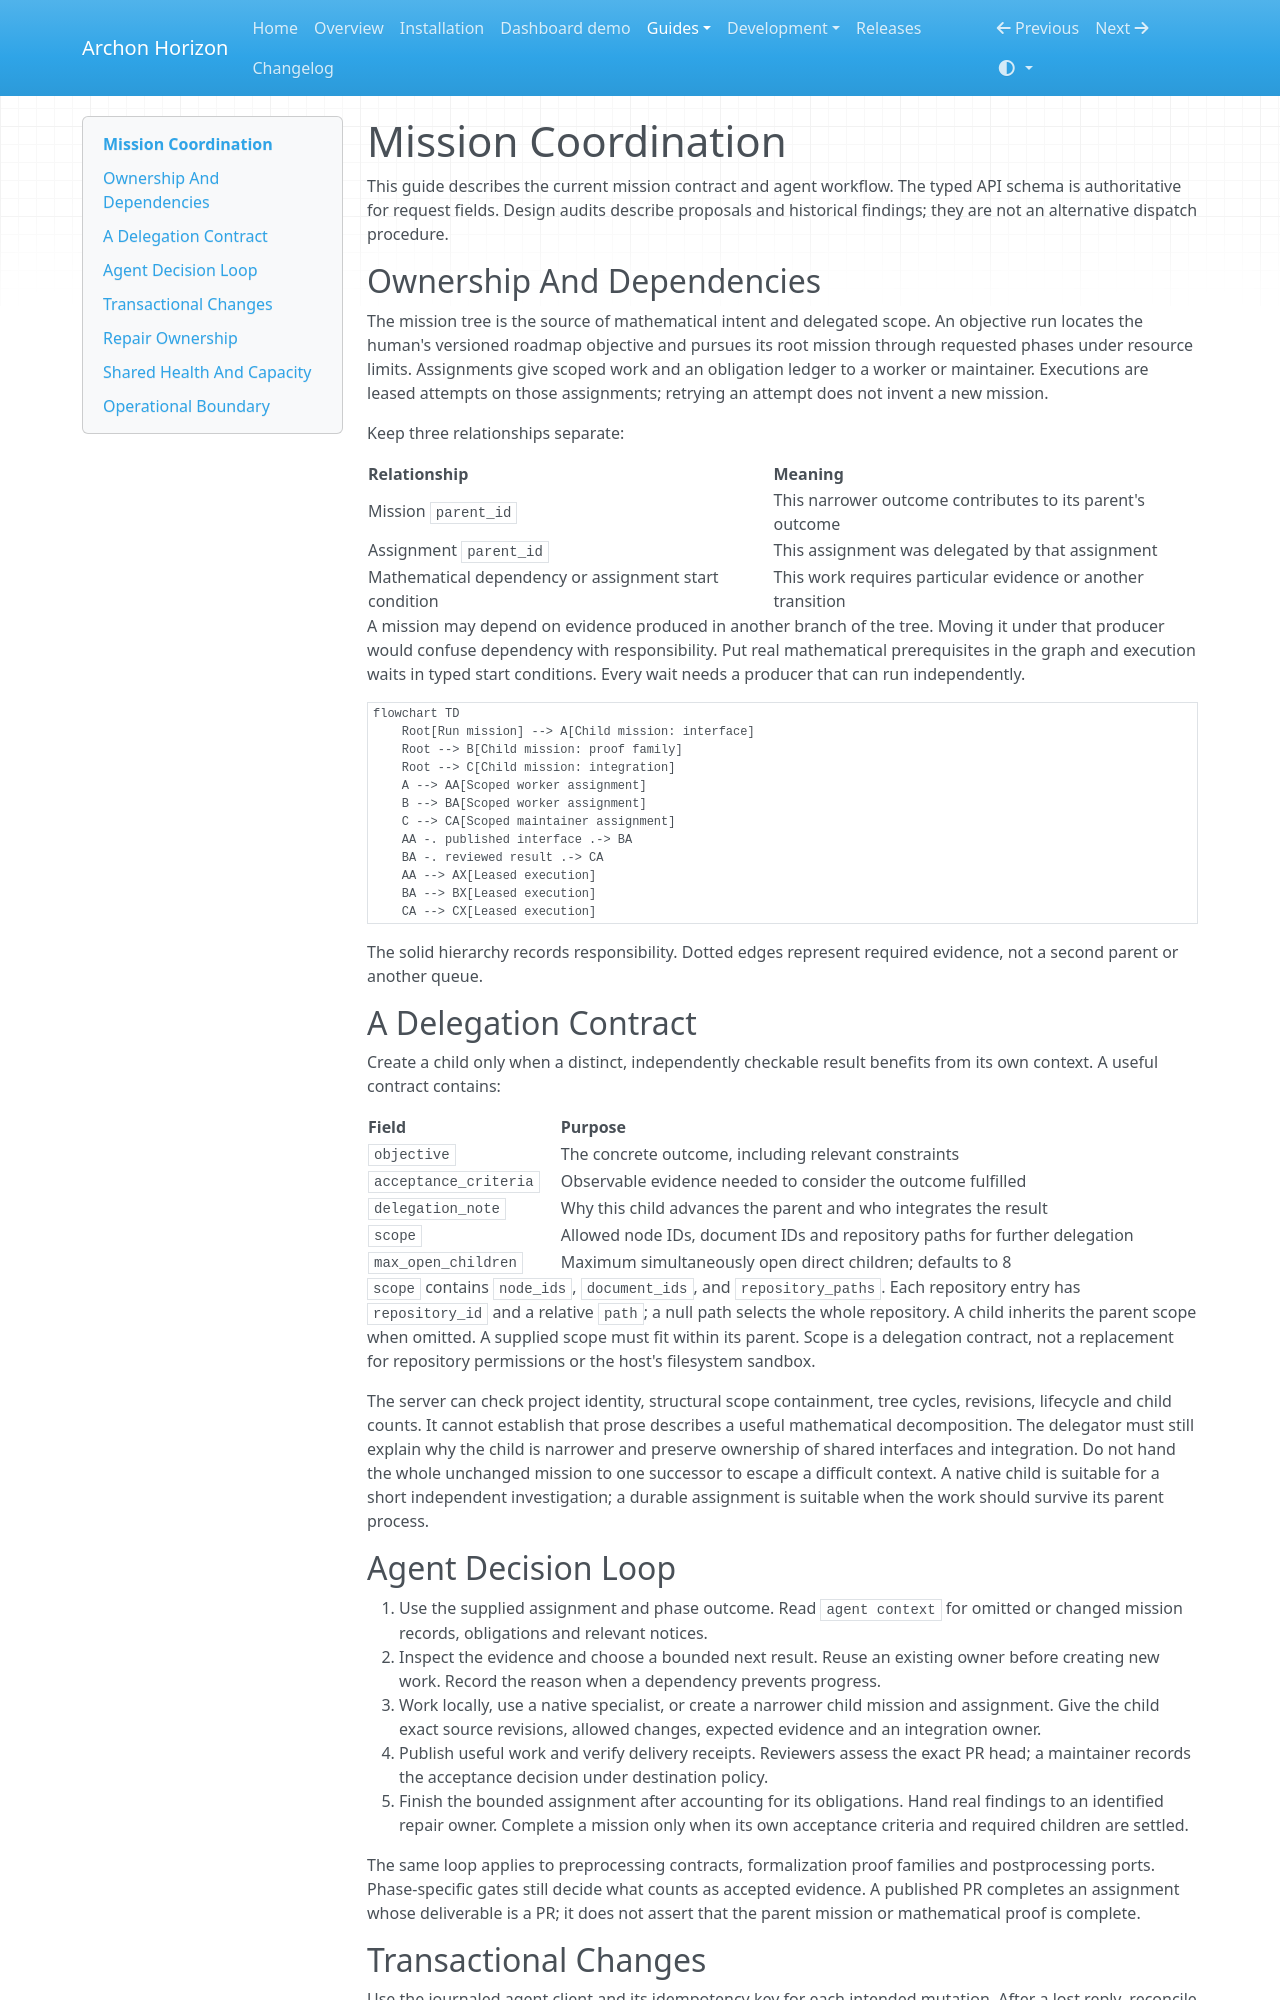

repository: frenzymath/Archon-Horizon · page: mission-coordination/index.html · generator: mkdocs

# Mission Coordination

This guide describes the current mission contract and agent workflow. The typed
API schema is authoritative for request fields. Design audits describe proposals
and historical findings; they are not an alternative dispatch procedure.

## Ownership And Dependencies

The mission tree is the source of mathematical intent and delegated scope. An objective run
locates the human's versioned roadmap objective and pursues its root mission
through requested phases under resource limits. Assignments give scoped
work and an obligation ledger to a worker or maintainer. Executions are leased
attempts on those assignments; retrying an attempt does not invent a new mission.

Keep three relationships separate:

| Relationship | Meaning |
| --- | --- |
| Mission `parent_id` | This narrower outcome contributes to its parent's outcome |
| Assignment `parent_id` | This assignment was delegated by that assignment |
| Mathematical dependency or assignment start condition | This work requires particular evidence or another transition |

A mission may depend on evidence produced in another branch of the tree. Moving
it under that producer would confuse dependency with responsibility. Put real
mathematical prerequisites in the graph and execution waits in typed start
conditions. Every wait needs a producer that can run independently.

```mermaid
flowchart TD
    Root[Run mission] --> A[Child mission: interface]
    Root --> B[Child mission: proof family]
    Root --> C[Child mission: integration]
    A --> AA[Scoped worker assignment]
    B --> BA[Scoped worker assignment]
    C --> CA[Scoped maintainer assignment]
    AA -. published interface .-> BA
    BA -. reviewed result .-> CA
    AA --> AX[Leased execution]
    BA --> BX[Leased execution]
    CA --> CX[Leased execution]
```

The solid hierarchy records responsibility. Dotted edges represent required
evidence, not a second parent or another queue.

## A Delegation Contract

Create a child only when a distinct, independently checkable result benefits from
its own context. A useful contract contains:

| Field | Purpose |
| --- | --- |
| `objective` | The concrete outcome, including relevant constraints |
| `acceptance_criteria` | Observable evidence needed to consider the outcome fulfilled |
| `delegation_note` | Why this child advances the parent and who integrates the result |
| `scope` | Allowed node IDs, document IDs and repository paths for further delegation |
| `max_open_children` | Maximum simultaneously open direct children; defaults to 8 |

`scope` contains `node_ids`, `document_ids`, and `repository_paths`. Each repository
entry has `repository_id` and a relative `path`; a null path selects the whole
repository. A child inherits the parent scope when omitted. A supplied scope must
fit within its parent. Scope is a delegation contract, not a replacement for
repository permissions or the host's filesystem sandbox.

The server can check project identity, structural scope containment, tree cycles,
revisions, lifecycle and child counts. It cannot establish that prose describes
a useful mathematical decomposition. The delegator must still explain why the
child is narrower and preserve ownership of shared interfaces and integration.
Do not hand the whole unchanged mission to one successor to escape a difficult
context. A native child is suitable for a short independent investigation; a
durable assignment is suitable when the work should survive its parent process.

## Agent Decision Loop

1. Use the supplied assignment and phase outcome. Read `agent context` for
   omitted or changed mission records, obligations and relevant notices.
2. Inspect the evidence and choose a bounded next result. Reuse an existing owner
   before creating new work. Record the reason when a dependency prevents progress.
3. Work locally, use a native specialist, or create a narrower child mission and
   assignment. Give the child exact source revisions, allowed changes, expected
   evidence and an integration owner.
4. Publish useful work and verify delivery receipts. Reviewers assess the exact
   PR head; a maintainer records the acceptance decision under destination policy.
5. Finish the bounded assignment after accounting for its obligations. Hand real
   findings to an identified repair owner. Complete a mission only when its own
   acceptance criteria and required children are settled.

The same loop applies to preprocessing contracts, formalization proof families
and postprocessing ports. Phase-specific gates still decide what counts as
accepted evidence. A published PR completes an assignment whose deliverable is a
PR; it does not assert that the parent mission or mathematical proof is complete.
